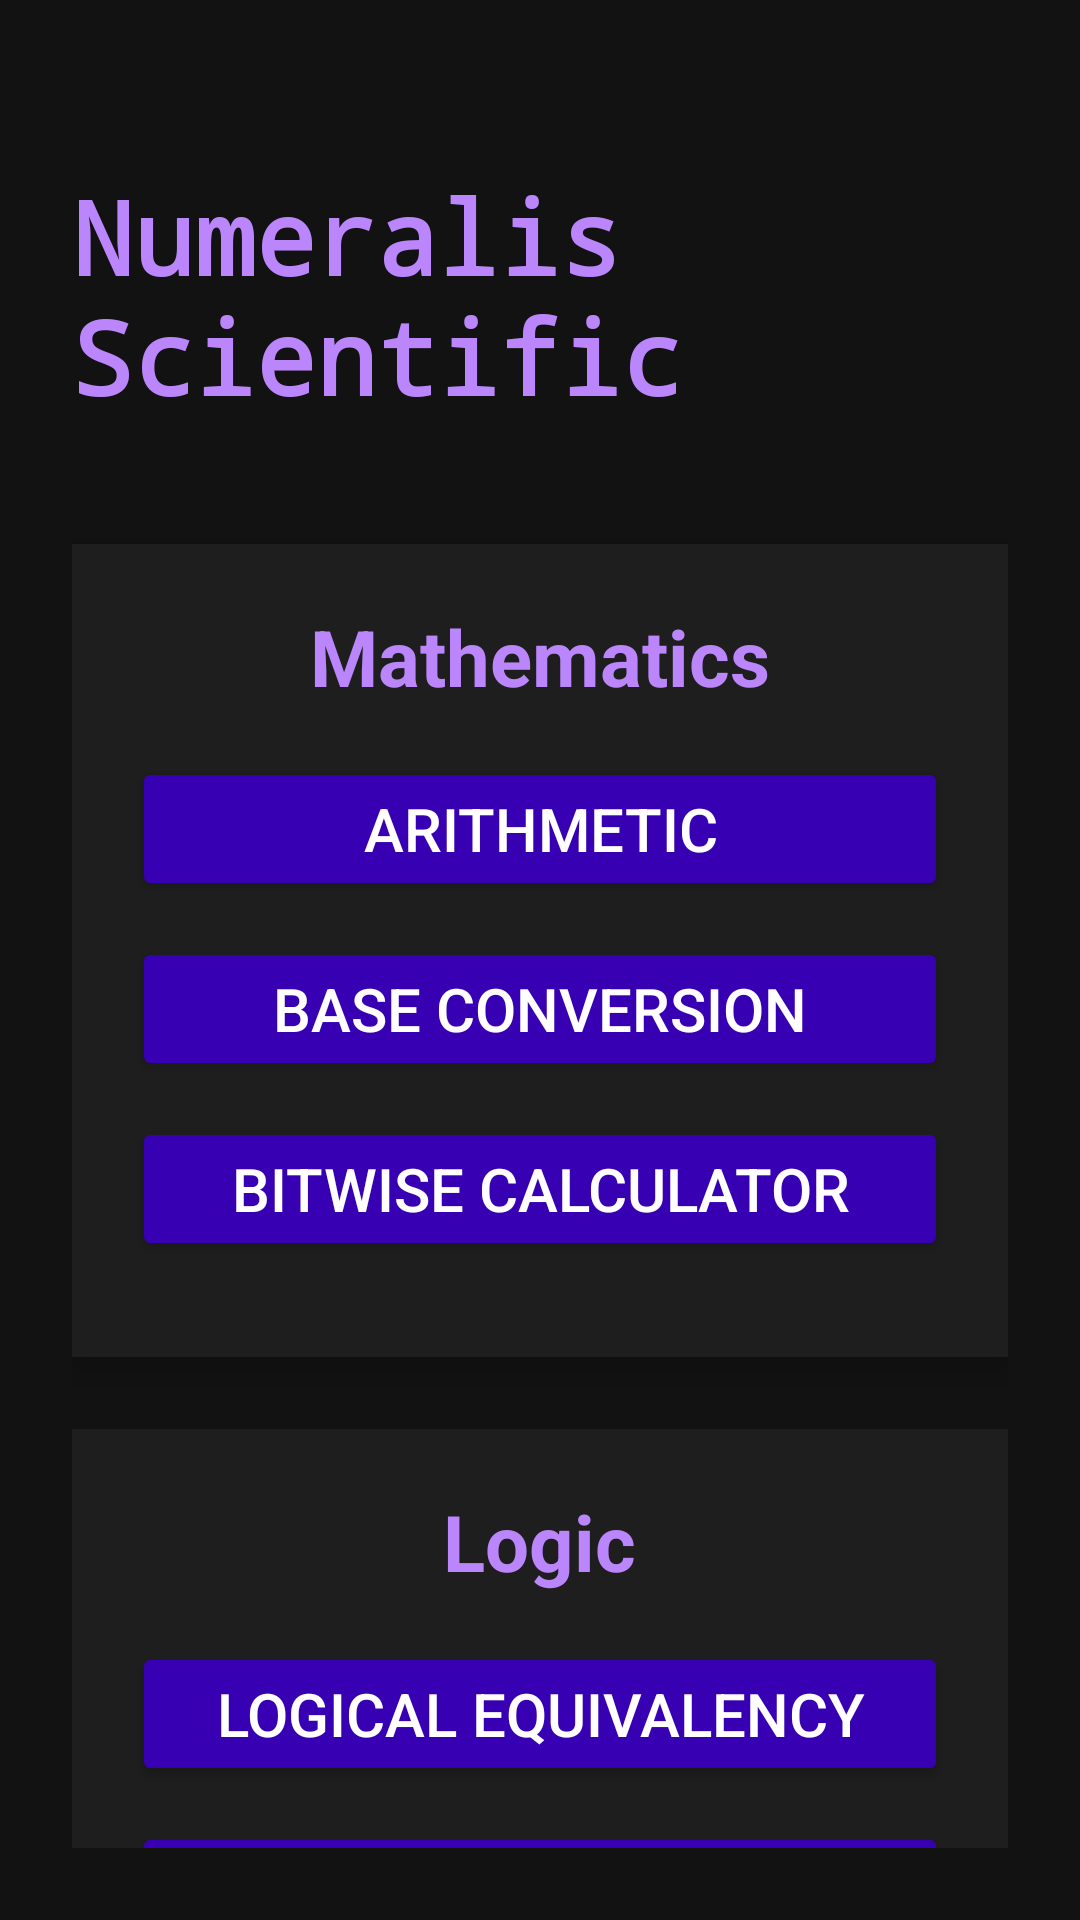

The Android layout XML behind this screen, and the referenced resources:
<!-- AndroidManifest.xml: application theme Theme.Numeralis -->
<!-- res/layout/activity_main.xml -->
<?xml version="1.0" encoding="utf-8"?>
<androidx.constraintlayout.widget.ConstraintLayout
    xmlns:android="http://schemas.android.com/apk/res/android"
    xmlns:app="http://schemas.android.com/apk/res-auto"
    xmlns:tools="http://schemas.android.com/tools"
    android:id="@+id/main"
    android:layout_width="match_parent"
    android:layout_height="match_parent"
    android:background="#121212"
    android:padding="24dp"
    tools:context=".activities.MainActivity">

    <TextView
        android:id="@+id/titleText"
        android:layout_width="wrap_content"
        android:layout_height="wrap_content"
        android:text="@string/app_name"
        android:textColor="#BB86FC"
        android:textSize="34sp"
        android:textStyle="bold"
        android:fontFamily="monospace"
        app:layout_constraintTop_toTopOf="parent"
        app:layout_constraintStart_toStartOf="parent"
        app:layout_constraintEnd_toEndOf="parent"
        android:layout_marginTop="32dp"/>

    <LinearLayout
        android:id="@+id/mathSection"
        android:layout_width="0dp"
        android:layout_height="wrap_content"
        android:orientation="vertical"
        android:background="#1E1E1E"
        android:padding="20dp"
        android:elevation="6dp"
        app:layout_constraintTop_toBottomOf="@id/titleText"
        app:layout_constraintStart_toStartOf="parent"
        app:layout_constraintEnd_toEndOf="parent"
        android:layout_marginTop="40dp">

        <TextView
            android:layout_width="wrap_content"
            android:layout_height="wrap_content"
            android:text="Mathematics"
            android:textStyle="bold"
            android:textSize="26sp"
            android:textColor="#BB86FC"
            android:layout_gravity="center_horizontal"
            android:layout_marginBottom="16dp"/>

        <Button
            android:id="@+id/btnArithmetic"
            android:layout_width="match_parent"
            android:layout_height="wrap_content"
            android:text="Arithmetic"
            android:backgroundTint="#3700B3"
            android:textColor="#FFFFFF"
            android:textSize="20sp"
            android:layout_marginBottom="12dp"/>

        <Button
            android:id="@+id/btnBaseConversion"
            android:layout_width="match_parent"
            android:layout_height="wrap_content"
            android:text="Base Conversion"
            android:backgroundTint="#3700B3"
            android:textColor="#FFFFFF"
            android:textSize="20sp"
            android:layout_marginBottom="12dp"/>

        <Button
            android:id="@+id/btnCalculus"
            android:layout_width="match_parent"
            android:layout_height="wrap_content"
            android:text="Bitwise Calculator"
            android:backgroundTint="#3700B3"
            android:textColor="#FFFFFF"
            android:textSize="20sp"
            android:layout_marginBottom="12dp"/>
    </LinearLayout>

    <LinearLayout
        android:id="@+id/logicSection"
        android:layout_width="0dp"
        android:layout_height="wrap_content"
        android:orientation="vertical"
        android:background="#1E1E1E"
        android:padding="20dp"
        android:elevation="6dp"
        app:layout_constraintTop_toBottomOf="@id/mathSection"
        app:layout_constraintStart_toStartOf="parent"
        app:layout_constraintEnd_toEndOf="parent"
        android:layout_marginTop="24dp">

        <TextView
            android:layout_width="wrap_content"
            android:layout_height="wrap_content"
            android:text="Logic"
            android:textStyle="bold"
            android:textSize="26sp"
            android:textColor="#BB86FC"
            android:layout_gravity="center_horizontal"
            android:layout_marginBottom="16dp"/>

        <Button
            android:id="@+id/btnLogicalEquivalency"
            android:layout_width="match_parent"
            android:layout_height="wrap_content"
            android:text="Logical Equivalency"
            android:backgroundTint="#3700B3"
            android:textColor="#FFFFFF"
            android:textSize="20sp"
            android:layout_marginBottom="12dp"/>

        <Button
            android:id="@+id/btnLogicExpressionConverter"
            android:layout_width="match_parent"
            android:layout_height="wrap_content"
            android:text="Logic Expression Converter"
            android:backgroundTint="#3700B3"
            android:textColor="#FFFFFF"
            android:textSize="20sp"
            android:layout_marginBottom="12dp"/>

        <Button
            android:id="@+id/btnSatisfiability"
            android:layout_width="match_parent"
            android:layout_height="wrap_content"
            android:text="Satisfiability"
            android:backgroundTint="#3700B3"
            android:textColor="#FFFFFF"
            android:textSize="20sp"
            android:layout_marginBottom="12dp"/>

        <Button
            android:id="@+id/btnTruthTable"
            android:layout_width="match_parent"
            android:layout_height="wrap_content"
            android:text="Truth Table"
            android:backgroundTint="#3700B3"
            android:textColor="#FFFFFF"
            android:textSize="20sp"
            android:layout_marginBottom="12dp"/>
    </LinearLayout>

</androidx.constraintlayout.widget.ConstraintLayout>
<!-- resources referenced by this layout -->
<resources>
  <string name="app_name">Numeralis Scientific</string>
  <style name="Theme.Numeralis" parent="Base.Theme.Numeralis" />
  <style name="Base.Theme.Numeralis" parent="Theme.Material3.DayNight.NoActionBar">
          
          
      </style>
</resources>
